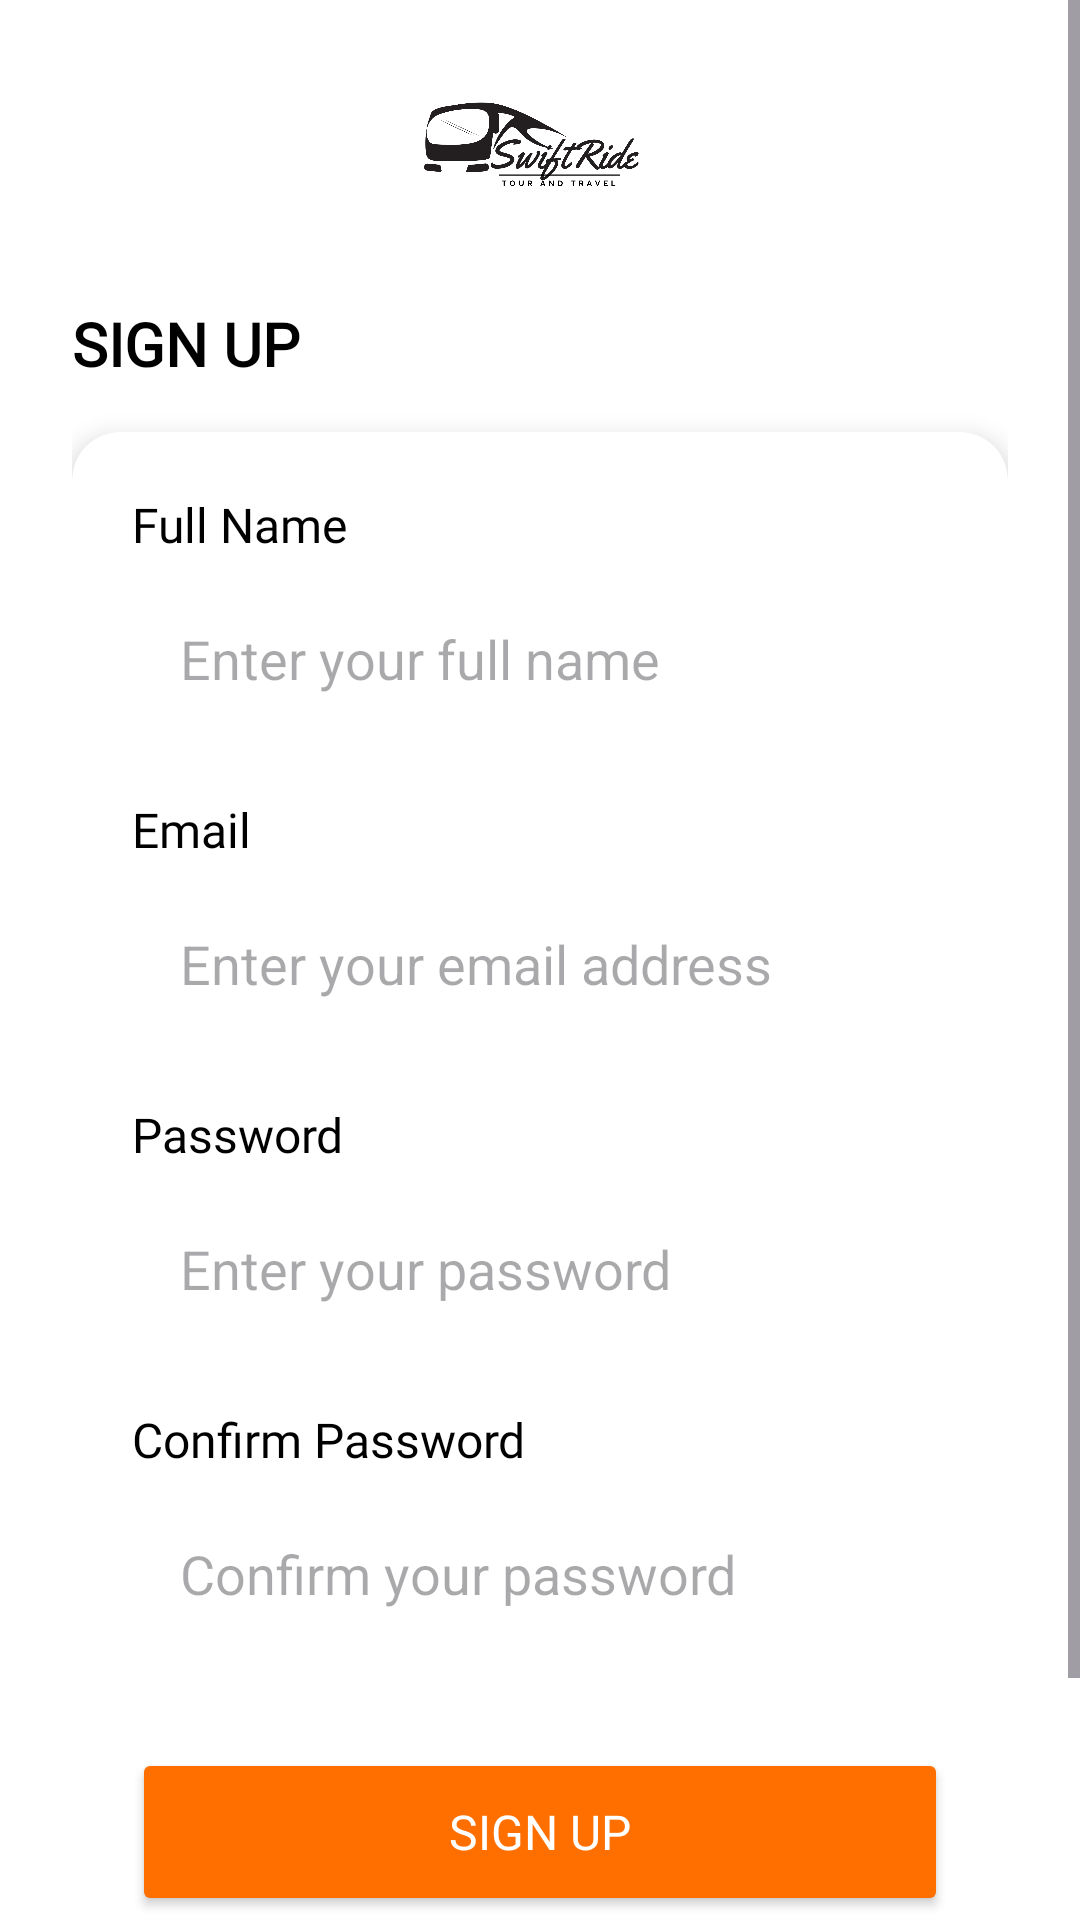

Layout XML and referenced resources for this Android screen:
<!-- AndroidManifest.xml: application theme Theme.SwiftRideMobileApp -->
<!-- res/layout/activity_signup.xml -->
<?xml version="1.0" encoding="utf-8"?>
<androidx.constraintlayout.widget.ConstraintLayout xmlns:android="http://schemas.android.com/apk/res/android"
    xmlns:app="http://schemas.android.com/apk/res-auto"
    xmlns:tools="http://schemas.android.com/tools"
    android:id="@+id/main"
    android:layout_width="match_parent"
    android:layout_height="match_parent"
    android:background="@color/white"
    tools:context=".signup">

    <ScrollView
        android:layout_width="match_parent"
        android:layout_height="match_parent"
        android:fillViewport="true"
        app:layout_constraintBottom_toBottomOf="parent"
        app:layout_constraintEnd_toEndOf="parent"
        app:layout_constraintStart_toStartOf="parent"
        app:layout_constraintTop_toTopOf="parent">

        <androidx.constraintlayout.widget.ConstraintLayout
            android:layout_width="match_parent"
            android:layout_height="wrap_content"
            android:paddingHorizontal="24dp"
            android:paddingBottom="32dp">

            <ImageView
                android:id="@+id/imageView10"
                android:layout_width="158dp"
                android:layout_height="89dp"
                android:layout_marginTop="4dp"
                android:accessibilityHeading="false"
                android:adjustViewBounds="true"
                app:layout_constraintEnd_toEndOf="parent"
                app:layout_constraintHorizontal_bias="0.497"
                app:layout_constraintStart_toStartOf="parent"
                app:layout_constraintTop_toTopOf="parent"
                app:srcCompat="@drawable/chanu_logo" />

            <TextView
                android:id="@+id/textView11"
                android:layout_width="wrap_content"
                android:layout_height="wrap_content"
                android:layout_marginTop="8dp"
                android:fontFamily="@font/lato"
                android:text="@string/sign_up"
                android:textColor="@color/black"
                android:textSize="20sp"
                android:textStyle="bold"
                app:layout_constraintStart_toStartOf="parent"
                app:layout_constraintTop_toBottomOf="@+id/imageView10" />

            <androidx.cardview.widget.CardView
                android:layout_width="match_parent"
                android:layout_height="wrap_content"
                android:layout_marginTop="16dp"
                app:cardBackgroundColor="@color/white"
                app:cardCornerRadius="16dp"
                app:cardElevation="5dp"
                app:layout_constraintEnd_toEndOf="parent"
                app:layout_constraintStart_toStartOf="parent"
                app:layout_constraintTop_toBottomOf="@+id/textView11">

                <androidx.constraintlayout.widget.ConstraintLayout
                    android:layout_width="match_parent"
                    android:layout_height="wrap_content"
                    android:padding="20dp">

                    
                    <TextView
                        android:id="@+id/textView12"
                        android:layout_width="wrap_content"
                        android:layout_height="wrap_content"
                        android:fontFamily="@font/lato"
                        android:text="@string/full_name"
                        android:textColor="@color/black"
                        android:textSize="16sp"
                        app:layout_constraintStart_toStartOf="parent"
                        app:layout_constraintTop_toTopOf="parent" />

                    <EditText
                        android:id="@+id/editTextText2"
                        android:layout_width="0dp"
                        android:layout_height="52dp"
                        android:layout_marginTop="8dp"
                        android:background="@drawable/input_field"
                        android:ems="10"
                        android:hint="Enter your full name"
                        android:inputType="text"
                        android:paddingStart="16dp"
                        android:paddingEnd="16dp"
                        app:layout_constraintEnd_toEndOf="parent"
                        app:layout_constraintStart_toStartOf="parent"
                        app:layout_constraintTop_toBottomOf="@+id/textView12" />

                    
                    <TextView
                        android:id="@+id/textView13"
                        android:layout_width="wrap_content"
                        android:layout_height="wrap_content"
                        android:layout_marginTop="20dp"
                        android:fontFamily="@font/lato"
                        android:text="@string/email"
                        android:textColor="@color/black"
                        android:textSize="16sp"
                        app:layout_constraintStart_toStartOf="parent"
                        app:layout_constraintTop_toBottomOf="@+id/editTextText2" />

                    <EditText
                        android:id="@+id/editTextTextEmailAddress"
                        android:layout_width="0dp"
                        android:layout_height="52dp"
                        android:layout_marginTop="8dp"
                        android:background="@drawable/input_field"
                        android:ems="10"
                        android:hint="Enter your email address"
                        android:inputType="textEmailAddress"
                        android:paddingStart="16dp"
                        android:paddingEnd="16dp"
                        app:layout_constraintEnd_toEndOf="parent"
                        app:layout_constraintStart_toStartOf="parent"
                        app:layout_constraintTop_toBottomOf="@+id/textView13" />

                    
                    <TextView
                        android:id="@+id/textView14"
                        android:layout_width="wrap_content"
                        android:layout_height="wrap_content"
                        android:layout_marginTop="20dp"
                        android:fontFamily="@font/lato"
                        android:text="@string/pass"
                        android:textColor="@color/black"
                        android:textSize="16sp"
                        app:layout_constraintStart_toStartOf="parent"
                        app:layout_constraintTop_toBottomOf="@+id/editTextTextEmailAddress" />

                    <EditText
                        android:id="@+id/editTextTextPassword2"
                        android:layout_width="0dp"
                        android:layout_height="52dp"
                        android:layout_marginTop="8dp"
                        android:background="@drawable/input_field"
                        android:ems="10"
                        android:hint="Enter your password"
                        android:inputType="textPassword"
                        android:paddingStart="16dp"
                        android:paddingEnd="16dp"
                        app:layout_constraintEnd_toEndOf="parent"
                        app:layout_constraintStart_toStartOf="parent"
                        app:layout_constraintTop_toBottomOf="@+id/textView14" />

                    
                    <TextView
                        android:id="@+id/textView16"
                        android:layout_width="wrap_content"
                        android:layout_height="wrap_content"
                        android:layout_marginTop="20dp"
                        android:fontFamily="@font/lato"
                        android:text="@string/cpass"
                        android:textColor="@color/black"
                        android:textSize="16sp"
                        app:layout_constraintStart_toStartOf="parent"
                        app:layout_constraintTop_toBottomOf="@+id/editTextTextPassword2" />

                    <EditText
                        android:id="@+id/editTextTextPassword3"
                        android:layout_width="0dp"
                        android:layout_height="52dp"
                        android:layout_marginTop="8dp"
                        android:background="@drawable/input_field"
                        android:ems="10"
                        android:hint="Confirm your password"
                        android:inputType="textPassword"
                        android:paddingStart="16dp"
                        android:paddingEnd="16dp"
                        app:layout_constraintEnd_toEndOf="parent"
                        app:layout_constraintStart_toStartOf="parent"
                        app:layout_constraintTop_toBottomOf="@+id/textView16" />

                    
                    <Button
                        android:id="@+id/signup_btn"
                        android:layout_width="0dp"
                        android:layout_height="56dp"
                        android:layout_marginTop="32dp"
                        android:backgroundTint="@color/Primary_color"
                        android:fontFamily="@font/lato"
                        android:text="@string/sign_up"
                        android:textAllCaps="false"
                        android:textColor="@color/white"
                        android:textSize="16sp"
                        app:cornerRadius="12dp"
                        app:layout_constraintEnd_toEndOf="parent"
                        app:layout_constraintStart_toStartOf="parent"
                        app:layout_constraintTop_toBottomOf="@+id/editTextTextPassword3" />

                    
                    <TextView
                        android:id="@+id/signin_text"
                        android:layout_width="wrap_content"
                        android:layout_height="wrap_content"
                        android:layout_marginTop="20dp"
                        android:fontFamily="@font/lato"
                        android:text="Already have an account? Sign In"
                        android:textColor="@color/black"
                        android:textSize="16sp"
                        app:layout_constraintEnd_toEndOf="parent"
                        app:layout_constraintStart_toStartOf="parent"
                        app:layout_constraintTop_toBottomOf="@+id/signup_btn" />

                    
                </androidx.constraintlayout.widget.ConstraintLayout>
            </androidx.cardview.widget.CardView>

            <androidx.constraintlayout.widget.Group
                android:id="@+id/group"
                android:layout_width="wrap_content"
                android:layout_height="wrap_content" />
        </androidx.constraintlayout.widget.ConstraintLayout>
    </ScrollView>
</androidx.constraintlayout.widget.ConstraintLayout>
<!-- resources referenced by this layout -->
<resources>
  <color name="Primary_color">#FF6F00</color>
  <color name="black">#FF000000</color>
  <color name="white">#FFFFFFFF</color>
  <!-- drawable chanu_logo: png bitmap (drawable, 74035 bytes) -->
  <string name="cpass">Confirm Password</string>
  <string name="email">Email</string>
  <string name="full_name">Full Name</string>
  <string name="pass">Password</string>
  <string name="sign_up">SIGN UP</string>
  <style name="Theme.SwiftRideMobileApp" parent="Base.Theme.SwiftRideMobileApp" />
  <style name="Base.Theme.SwiftRideMobileApp" parent="Theme.Material3.DayNight.NoActionBar">
          
          
      </style>
</resources>
